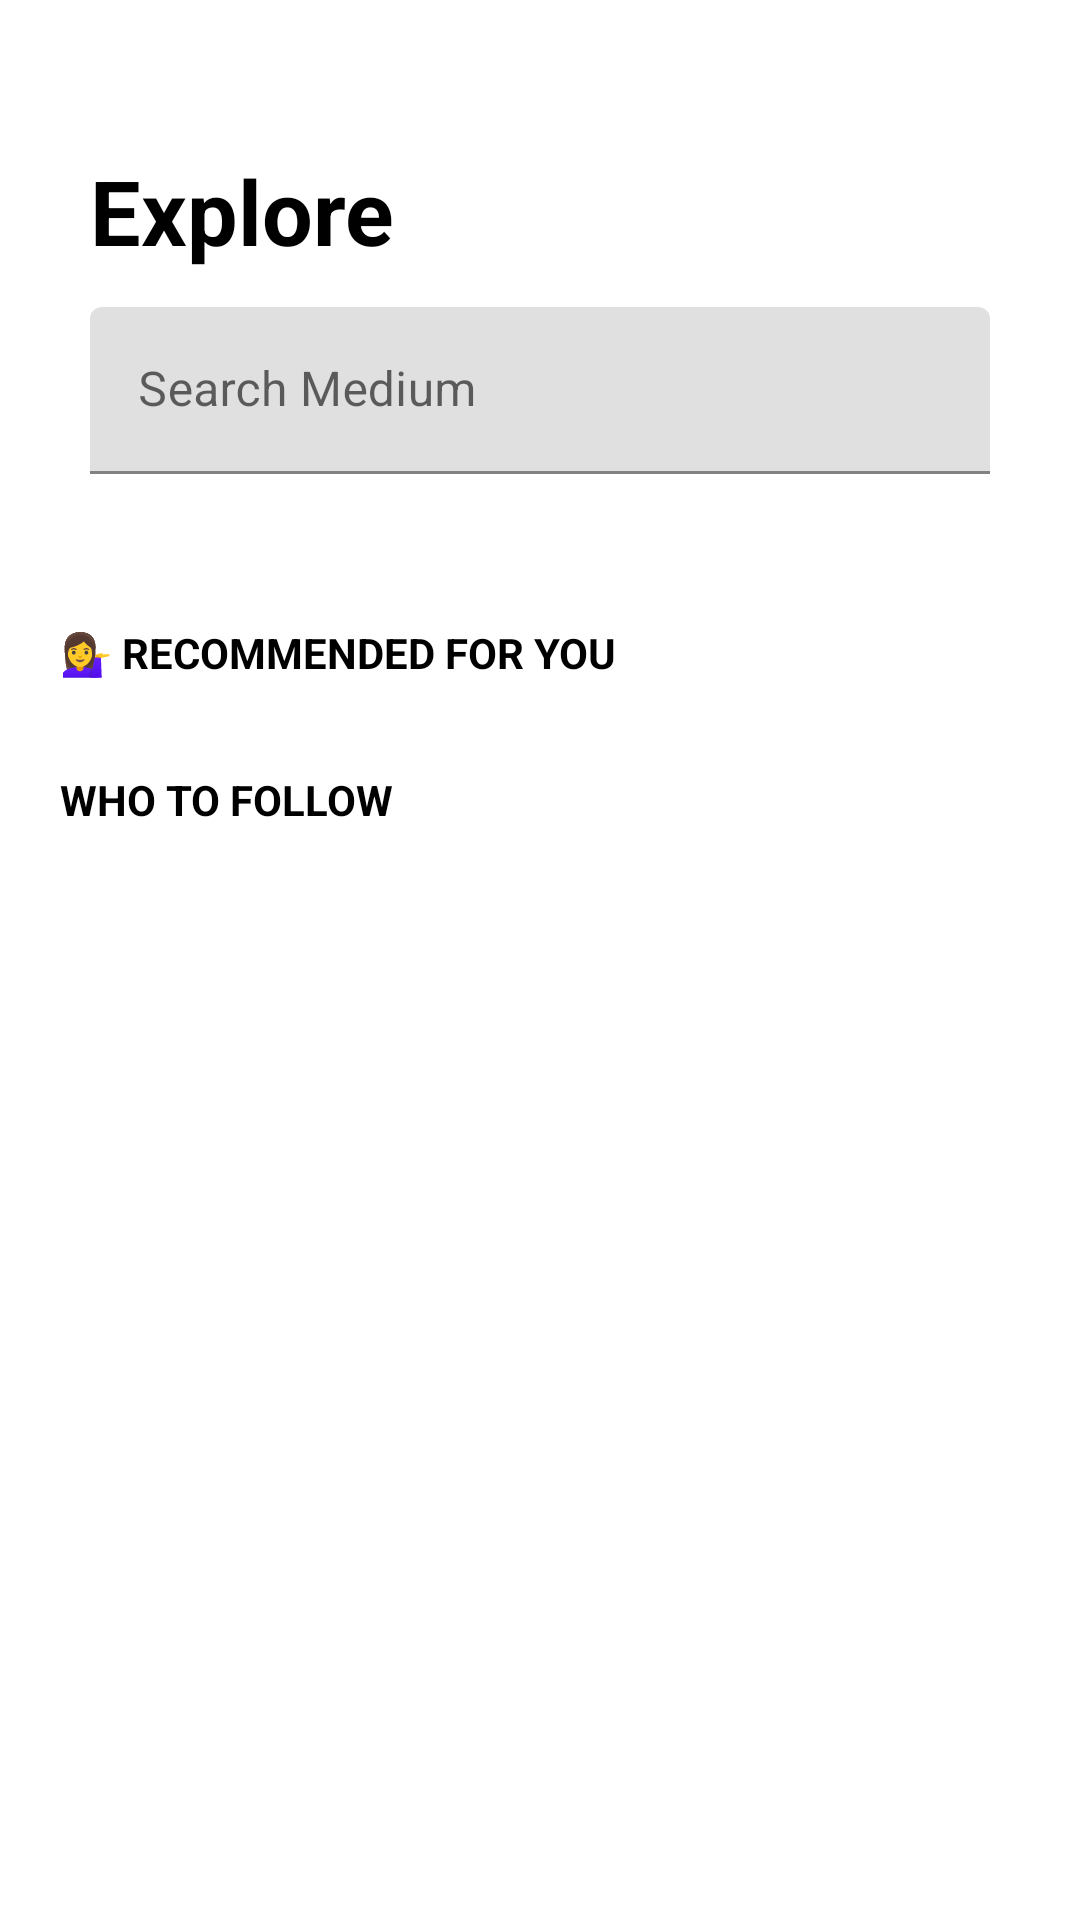

Layout XML and referenced resources for this Android screen:
<!-- AndroidManifest.xml: application theme Theme.MediumClone -->
<!-- res/layout/fragment_search.xml -->
<?xml version="1.0" encoding="utf-8"?>
<ScrollView
    xmlns:android="http://schemas.android.com/apk/res/android"
    xmlns:tools="http://schemas.android.com/tools"
    xmlns:app="http://schemas.android.com/apk/res-auto"
    android:layout_width="match_parent"
    android:layout_height="wrap_content">

    <androidx.appcompat.widget.LinearLayoutCompat

        android:orientation="vertical"
        android:layout_width="match_parent"
        android:layout_height="wrap_content"
        tools:context=".view.fragment.FragmentSearch">

        <androidx.constraintlayout.widget.ConstraintLayout
            android:layout_width="match_parent"
            android:layout_height="wrap_content"
            android:paddingEnd="30dp"
            android:paddingStart="30dp"
            android:paddingTop="50dp"
            android:layout_marginBottom="20dp">


            <TextView
                android:id="@+id/textView"
                android:layout_width="match_parent"
                android:layout_height="wrap_content"
                android:text="Explore"
                android:textColor="@color/black"
                android:textSize="30dp"
                android:textStyle="bold"
                app:layout_constraintStart_toStartOf="parent"
                app:layout_constraintTop_toTopOf="parent" />


            <com.google.android.material.textfield.TextInputLayout

                android:layout_marginTop="12dp"
                android:layout_width="match_parent"
                android:layout_height="wrap_content"
                android:hint="Search Medium"
                app:startIconDrawable="@drawable/ic_search"
                app:boxStrokeColor="@color/black"
                app:layout_constraintTop_toBottomOf="@+id/textView"
                tools:layout_editor_absoluteX="30dp">

                <com.google.android.material.textfield.TextInputEditText
                    android:id="@+id/svKeywords"
                    android:layout_width="match_parent"
                    android:layout_height="wrap_content"
                    android:inputType="text"
                    android:maxLines="1" />

            </com.google.android.material.textfield.TextInputLayout>

        </androidx.constraintlayout.widget.ConstraintLayout>

        <androidx.recyclerview.widget.RecyclerView
            android:id="@+id/rvKeywords"
            android:layout_width="wrap_content"
            android:layout_height="wrap_content"
            android:paddingStart="4dp"
            android:orientation="horizontal"
            android:layout_marginBottom="10dp"/>

        <TextView
            android:layout_width="match_parent"
            android:layout_height="wrap_content"
            android:text="💁‍♀ RECOMMENDED FOR YOU"
            android:textStyle="bold"
            android:textColor="@color/black"
            android:layout_marginStart="20dp"
            android:layout_marginEnd="20dp"
            android:layout_marginTop="20dp"/>

        <androidx.recyclerview.widget.RecyclerView
            android:id="@+id/rvPosts"
            android:layout_width="match_parent"
            android:layout_height="match_parent"
            android:layout_marginStart="20dp"
            android:layout_marginEnd="20dp"
            android:layout_marginTop="10dp"
            android:orientation="vertical" />

        <TextView
            android:layout_width="match_parent"
            android:layout_height="wrap_content"
            android:text="WHO TO FOLLOW"
            android:textColor="@color/black"
            android:textStyle="bold"
            android:layout_margin="20dp"/>

        <androidx.recyclerview.widget.RecyclerView
            android:id="@+id/tvUsers"
            android:layout_width="wrap_content"
            android:layout_height="wrap_content"
            android:paddingStart="4dp"
            android:orientation="horizontal"/>

    </androidx.appcompat.widget.LinearLayoutCompat>
</ScrollView>
<!-- resources referenced by this layout -->
<resources>
  <color name="black">#FF000000</color>
  <style name="Theme.MediumClone" parent="Theme.MaterialComponents.DayNight.NoActionBar">
          
          <item name="colorPrimary">@color/green</item>
          <item name="colorPrimaryVariant">@color/white</item>
          <item name="colorOnPrimary">@color/white</item>
          
          <item name="colorSecondary">@color/light_gray</item>
          <item name="colorSecondaryVariant">@color/dark_green</item>
          <item name="colorOnSecondary">@color/black</item>
          
          <item name="android:statusBarColor" tools:targetApi="l">?attr/colorPrimaryVariant</item>
          
      </style>
  <color name="green">#41AC45</color>
  <color name="white">#FFFFFFFF</color>
  <color name="light_gray">#8C8C8C</color>
  <color name="dark_green">#37933B</color>
</resources>
